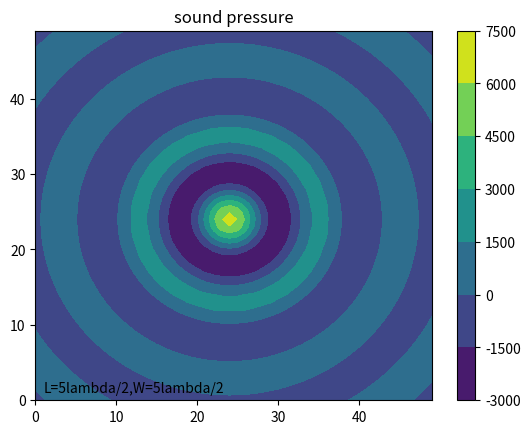

Write the Python code that produced this figure.
import numpy as np
import matplotlib.pyplot as plt

# var
L = 5
W = 5
N = 4


# const var
pi = 3.1415926

# wave
A = 0.4
u = 343
v = 40000
_lambda = u / v
w = 2 * pi * v
T = 2 * pi / w
rho = 1.293


# y = Acos(wt-2pi(sqrt(x^2+y^2+z^2))/lambda)
# v = -Awsin(wt-2pi(sqrt(x^2+y^2+z^2))/lambda)
# a = -Aw^2cos(wt-2pi(sqrt(x^2+y^2+z^2))/lambda)
# r = sqrt(x^2+y^2+z^2)
# dv/dx = 2piAwcos(wt-2pi(r)/lambda)/lambda
# -dp/dx = rho(-Aw^2cos(wt-2pi(r)/lambda)-Awsin(wt-2pi(r)/lambda)*2piAwcos(wt-2pi(r)/lambda)/lambda)
#        = rho(-Aw^2cos(wt-2pi(r)/lambda)-piA^2*w^2sin(2wt-4pi(r)/lambda))
# integral by time(1T)
# -dp/dx = rho(-Awsin(wt-2pi(r)/lambda)+(1/2)*piA^2*wcos(2wt-4pi(r)/lambda))
#        = rho(-Awsin(-2pi(r)/lambda)+(1/2)*piA^2*wcos(4pi(r)/lambda)+Awsin(-2pi(r)/lambda)+piA^2*wcos(4pi(r)/lambda)/2)
#        = rho(piA^2*wcos(4pi(r)/lambda))
def wave_f(x1, y1, f):
    theta = 0
    for x, y in f.points:
        theta += np.cos(4 * pi * np.sqrt((x1 - x) ** 2 + (y1 - y) ** 2) / _lambda)
    return theta


# length
_l = L * _lambda / 2
_w = W * _lambda / 2

# degree
_N, _M = 50, 50


# be in real coordinate
def coordinate(x, y):
    x = x * _w / _N
    y = y * _l / _M
    return x, y


# create zero array
array = np.zeros((_N, _M))


# non-liner sounder
# x = acos(t) + b
# y = csin(t) + d
# e < t < f
class F:
    def __init__(self, a, b, c, d, e, f, fi=False):
        self.fi = fi
        self.points = []
        divide = np.maximum(_M, _N)
        mini = (f - e) / divide
        for i in range(divide):
            t = mini * i + e
            self.points.append([a * np.cos(t) + b, c * np.sin(t) + d])


# wave sounder
# f0: x = (w/2)cos(t)+w/2
#     y = (l/2)sin(t)+l/2
#     -pi<t<-pi/2
# wave sounder
# f0: x = (w/2)cos(t)+w/2
#     y = (l/2)sin(t)+l/2
#     -pi<t<-pi/2
f0 = F(N * _lambda / 4, _w / 2, N * _lambda / 4, _l / 2, 0, pi)
f1 = F(N * _lambda / 4, _w / 2, N * _lambda / 4, _l / 2, pi, 2*pi, True)

# simulation
for i in range(_N):
    for j in range(_M):
        _x, _y = coordinate(i, j)
        array[_M - j - 1][_N - i - 1] += wave_f(_x, _y, f0) / _M ** 2
        array[_M - j - 1][_N - i - 1] += wave_f(_x, _y, f1) / _M ** 2



array = array * rho * (pi * A ** 2 * w)

contour = plt.contourf(array)

plt.colorbar(contour)

plt.title("sound pressure")

plt.text(1, 1, 'L={}lambda/2,W={}lambda/2'.format(L, W))

plt.show()
